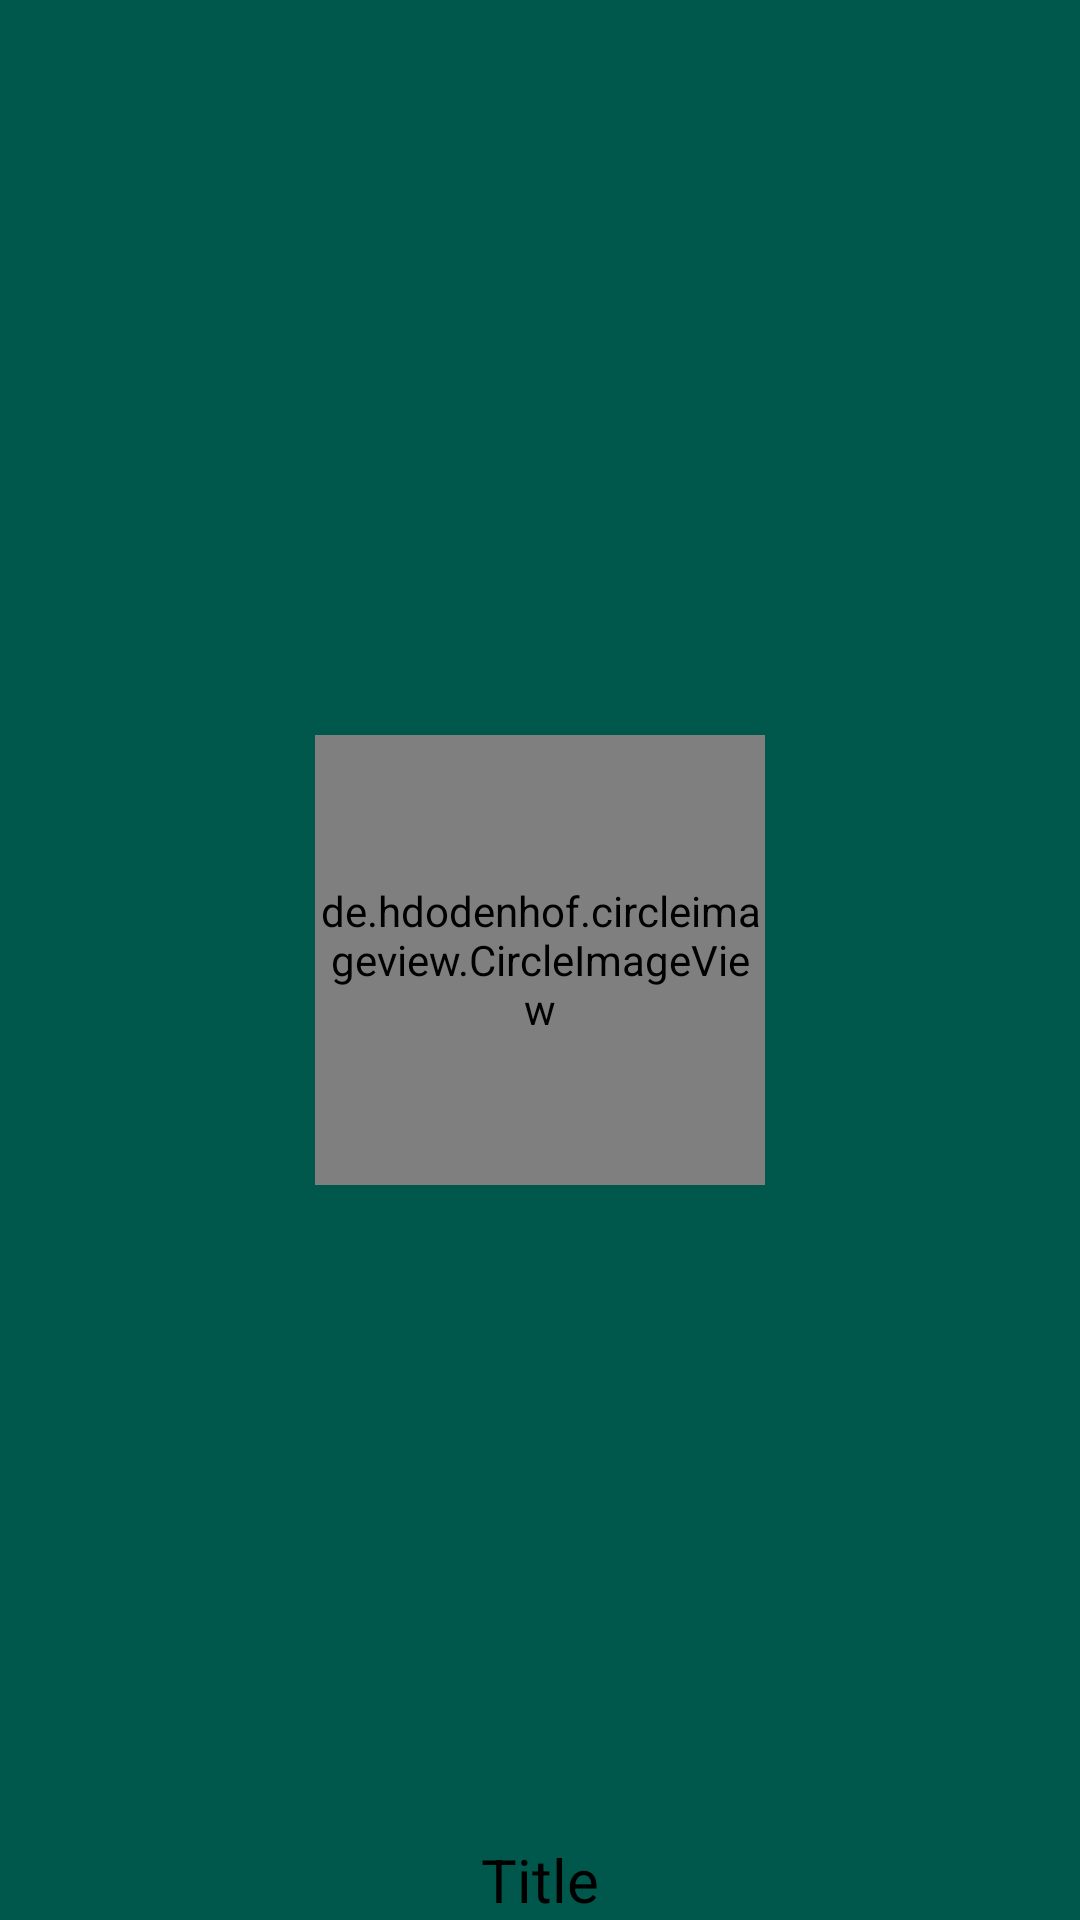

The Android layout XML behind this screen, and the referenced resources:
<!-- AndroidManifest.xml: application theme AppTheme -->
<!-- res/layout/nav_header.xml -->
<?xml version="1.0" encoding="utf-8"?>
<FrameLayout
        xmlns:android="http://schemas.android.com/apk/res/android"
        android:layout_width="match_parent"
        android:layout_height="200dp"
        xmlns:app="http://schemas.android.com/apk/res-auto"
        android:background="?attr/colorPrimaryDark"
        android:gravity="bottom"
        android:orientation="vertical"
        android:theme="@style/ThemeOverlay.AppCompat.Dark">

    <de.hdodenhof.circleimageview.CircleImageView
        android:id="@+id/header_image"
        android:layout_width="150dp"
        android:layout_height="150dp"
        android:layout_gravity="center"
        android:src="@drawable/gasmask"
        app:civ_border_width="1dp"
        app:civ_border_color="@color/grey" />

    <TextView
        android:id="@+id/header_name"
        android:layout_width="wrap_content"
        android:layout_height="wrap_content"
        android:textColor="@color/black"
        android:textSize="20sp"
        android:layout_gravity="bottom|center_horizontal"
        android:text="Title"/>

</FrameLayout>
<!-- resources referenced by this layout -->
<resources>
  <color name="black">#000000</color>
  <color name="grey">#BBBBBB</color>
  <!-- drawable gasmask: png bitmap (drawable, 27683 bytes) -->
  <style name="AppTheme" parent="BaseAppTheme" />
  <style name="BaseAppTheme" parent="Theme.MaterialComponents.Light.DarkActionBar">
          
          <item name="colorPrimary">@color/colorPrimary</item>
          <item name="colorPrimaryDark">@color/colorPrimaryDark</item>
          <item name="colorAccent">@color/colorAccent</item>
      </style>
  <color name="colorPrimary">#008577</color>
  <color name="colorPrimaryDark">#00574B</color>
  <color name="colorAccent">#728639</color>
</resources>
